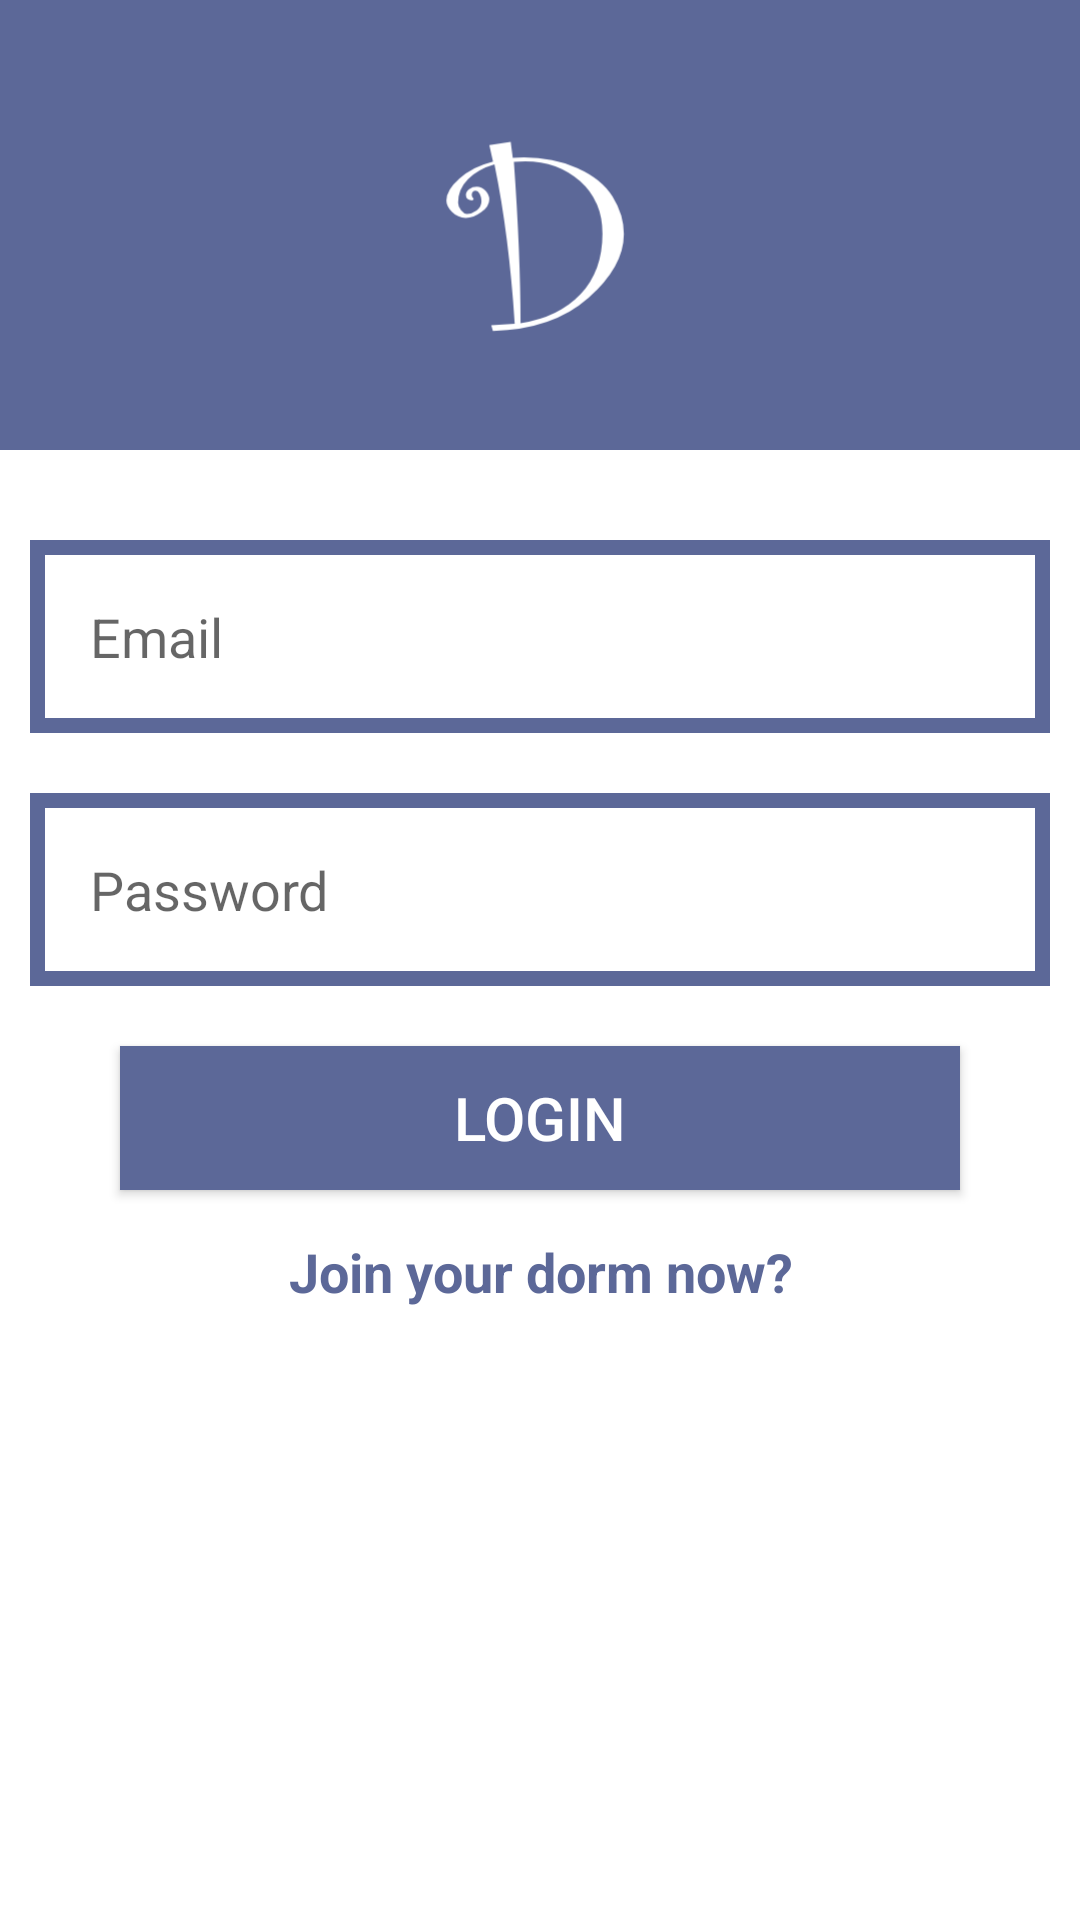

The Android layout XML behind this screen, and the referenced resources:
<!-- AndroidManifest.xml: application theme Theme.NUMAD22Sp_Final_Team25_Anzhuo_Dormemo -->
<!-- res/layout/activity_login.xml -->
<?xml version="1.0" encoding="utf-8"?>
<RelativeLayout xmlns:android="http://schemas.android.com/apk/res/android"
    xmlns:app="http://schemas.android.com/apk/res-auto"
    xmlns:tools="http://schemas.android.com/tools"
    android:layout_width="match_parent"
    android:layout_height="match_parent"
    tools:context=".LoginActivity">

    <ScrollView
        android:layout_width="match_parent"
        android:layout_height="match_parent"
        android:layout_alignParentStart="true"
        android:layout_alignParentTop="true"
        android:layout_marginStart="0dp"
        android:layout_marginTop="0dp">

        <RelativeLayout
            android:layout_width="match_parent"
            android:layout_height="wrap_content"
            android:orientation="vertical">

            <ImageView
                android:id="@+id/login_logo"
                android:layout_width="match_parent"
                android:layout_height="150dp"
                android:layout_alignParentStart="true"
                android:layout_alignParentTop="true"
                android:background="@color/defaultColor"
                android:scaleType="fitCenter"
                android:src="@drawable/dormemo_logo_foreground"></ImageView>

            <EditText
                android:id="@+id/login_email"
                android:layout_width="match_parent"
                android:layout_height="wrap_content"
                android:layout_below="@id/login_logo"
                android:layout_alignParentStart="true"
                android:layout_marginLeft="10dp"
                android:layout_marginTop="30dp"
                android:layout_marginRight="10dp"
                android:background="@drawable/inputs"
                android:hint="Email"
                android:inputType="textEmailAddress"
                android:padding="20dp"></EditText>

            <EditText
                android:id="@+id/login_password"
                android:layout_width="match_parent"
                android:layout_height="wrap_content"
                android:layout_below="@id/login_email"
                android:layout_alignParentStart="true"
                android:layout_marginLeft="10dp"
                android:layout_marginTop="20dp"
                android:layout_marginRight="10dp"
                android:background="@drawable/inputs"
                android:hint="Password"
                android:inputType="textPassword"
                android:padding="20dp"></EditText>

            <Button
                android:id="@+id/login_button"
                android:layout_width="match_parent"
                android:layout_height="wrap_content"
                android:layout_below="@id/login_password"
                android:layout_marginLeft="40dp"
                android:layout_marginTop="20dp"
                android:layout_marginRight="40dp"
                android:background="@color/defaultColor"
                android:text="Login"
                android:textColor="@color/white"
                android:textSize="20dp"></Button>

            <TextView
                android:id="@+id/login_register_link"
                android:layout_width="match_parent"
                android:layout_height="wrap_content"
                android:layout_below="@id/login_button"
                android:layout_centerHorizontal="true"
                android:layout_marginLeft="40dp"
                android:layout_marginTop="15dp"
                android:layout_marginRight="40dp"
                android:text="Join your dorm now?"
                android:textAlignment="center"
                android:textColor="@color/defaultColor"
                android:textSize="18dp"
                android:textStyle="bold"></TextView>

        </RelativeLayout>
    </ScrollView>

    <ProgressBar
        android:id="@+id/login_progressbar"
        android:layout_width="wrap_content"
        android:layout_height="wrap_content"
        android:layout_centerVertical="true"
        android:layout_centerHorizontal="true"
        android:visibility="gone"
        ></ProgressBar>

</RelativeLayout>
<!-- resources referenced by this layout -->
<resources>
  <color name="defaultColor">#FF5C6898</color>
  <color name="white">#FFFFFFFF</color>
  <!-- drawable dormemo_logo_foreground (drawable) -->
  <?xml version="1.0" encoding="utf-8"?>
  <vector xmlns:android="http://schemas.android.com/apk/res/android"
      android:width="108dp"
      android:height="108dp"
      android:viewportWidth="108"
      android:viewportHeight="108">
    <group android:scaleX="0.46809277"
        android:scaleY="0.46809277"
        android:translateX="31.999641"
        android:translateY="9.288">
      <group android:translateY="147.86719">
        <path android:pathData="M33.015625,-86.71875Q35.828125,-87,38.78125,-87Q53.75,-87,66.109375,-81.546875Q78.484375,-76.109375,84.234375,-66.859375Q90,-57.609375,90,-47.703125Q90,-31.046875,71.796875,-14.9375Q53.59375,1.15625,22.828125,2L22,-1L34,-1.703125Q31.21875,-46.625,23.640625,-83.453125Q15.1875,-81.015625,10.09375,-75.90625Q5,-70.796875,5,-63.84375Q5,-61.78125,6.5,-59.890625Q8.015625,-58,9.53125,-58Q12,-58,14.5,-59.8125Q17,-61.640625,17,-64.5Q17,-66.671875,16.109375,-68.328125Q15.21875,-70,14.03125,-70Q12,-70,12,-67.609375Q12,-66.671875,13,-65.875L12.4375,-65Q9,-65,9,-67.703125Q9,-69.5625,10.671875,-70.78125Q12.359375,-72,14.578125,-72Q17.078125,-72,19.03125,-69.890625Q21,-67.796875,21,-65.484375Q21,-62.015625,16.96875,-59Q12.953125,-56,8.890625,-56Q4.84375,-56,1.921875,-58.984375Q-1,-61.96875,-1,-64.890625Q-1,-70.296875,5.734375,-76.234375Q12.46875,-82.1875,22.890625,-84.8125L21,-93.28125L32,-95L33.015625,-86.71875ZM37,-1.984375Q56.515625,-5,67.75,-16.875Q79,-28.765625,79,-47.890625Q79,-64.59375,67.5625,-74.796875Q56.125,-85,39.390625,-85Q36.28125,-85,33.59375,-84.71875Q37,-36.9375,37,-1.984375Z"
            android:fillColor="#FFFFFF"/>
      </group>
    </group>
  </vector>
  <!-- drawable inputs (drawable) -->
  <?xml version="1.0" encoding="utf-8"?>
  <shape xmlns:android="http://schemas.android.com/apk/res/android">
      <stroke
          android:color="@color/defaultColor"
          android:width="5dp"
          >
      </stroke>
  </shape>
  <style name="Theme.NUMAD22Sp_Final_Team25_Anzhuo_Dormemo" parent="Theme.MaterialComponents.DayNight.NoActionBar">
          
          <item name="colorPrimary">@color/purple_500</item>
          <item name="colorPrimaryVariant">@color/purple_700</item>
          <item name="colorOnPrimary">@color/white</item>
          
          <item name="colorSecondary">@color/teal_200</item>
          <item name="colorSecondaryVariant">@color/teal_700</item>
          <item name="colorOnSecondary">@color/black</item>
          
          <item name="android:statusBarColor" tools:targetApi="l">?attr/colorPrimaryVariant</item>
          
      </style>
  <color name="purple_500">#FF6200EE</color>
  <color name="purple_700">#FF3700B3</color>
  <color name="teal_200">#FF03DAC5</color>
  <color name="teal_700">#FF018786</color>
  <color name="black">#FF000000</color>
</resources>
